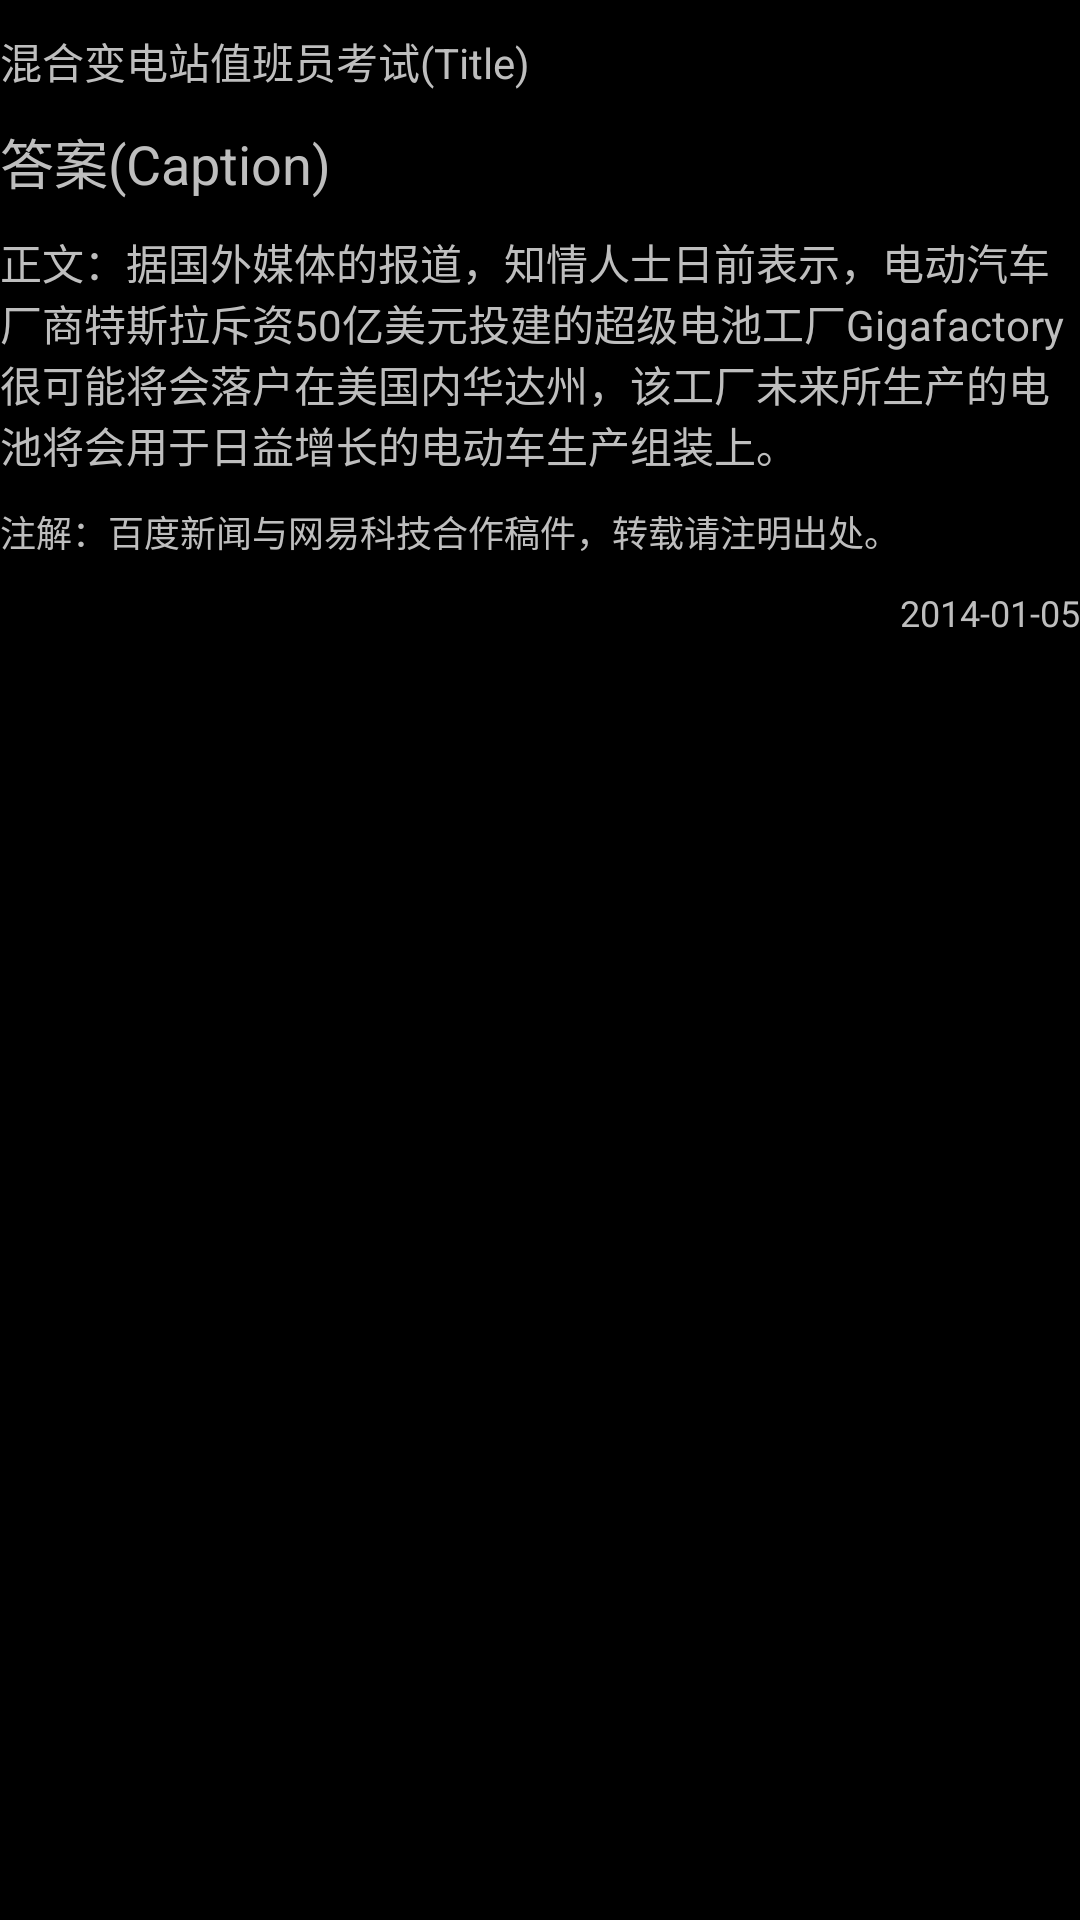

This screen was rendered from an Android layout file. Write that file and the resources it references.
<!-- AndroidManifest.xml: application theme JetAppTheme.Dark -->
<!-- res/layout/fontstyle_mixed.xml -->
<?xml version="1.0" encoding="utf-8"?>
<LinearLayout xmlns:android="http://schemas.android.com/apk/res/android"
    android:orientation="vertical"
    android:layout_width="match_parent"
    android:layout_height="wrap_content">

    <TextView
        android:layout_width="match_parent"
        android:layout_height="wrap_content"
        android:layout_marginTop="10sp"
        android:text="混合变电站值班员考试(Title)"
        style="@style/font_style_title.theme" />

    <TextView
        android:layout_width="match_parent"
        android:layout_height="wrap_content"
        android:layout_marginTop="10sp"
        android:text="答案(Caption)"
        style="@style/font_style_caption" />

    <TextView
        android:layout_width="match_parent"
        android:layout_height="wrap_content"
        android:layout_marginTop="10sp"
        style="@style/font_style_default"
        android:text="正文：据国外媒体的报道，知情人士日前表示，电动汽车厂商特斯拉斥资50亿美元投建的超级电池工厂Gigafactory很可能将会落户在美国内华达州，该工厂未来所生产的电池将会用于日益增长的电动车生产组装上。" />

    <TextView
        android:layout_width="match_parent"
        android:layout_height="wrap_content"
        android:layout_marginTop="10sp"
        style="@style/font_style_secondary"
        android:text="注解：百度新闻与网易科技合作稿件，转载请注明出处。" />

    <TextView
        android:layout_width="match_parent"
        android:layout_height="wrap_content"
        android:gravity="right"
        android:layout_marginTop="10sp"
        android:text="2014-01-05"
        style="@style/font_style_weak" />

</LinearLayout>
<!-- resources referenced by this layout -->
<resources>
  <style name="JetAppTheme.Dark" parent="@android:style/Theme.NoTitleBar">
          <item name="android:windowNoTitle">true</item>
          <item name="android:textSize">14sp</item>
      </style>
</resources>
